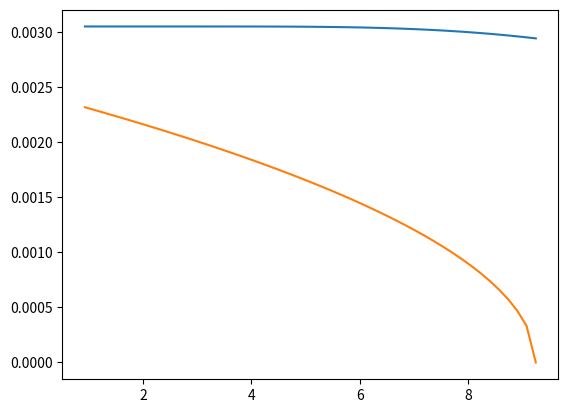

The matplotlib source for this figure:
import numpy as np
import matplotlib.pyplot as plt
from scipy import integrate

kb=8.6E-5
Tc=9.25
Do=30.5E-4 # eV

Tl=np.linspace(0.1*Tc,0.6*Tc)
Th=np.linspace(0.6*Tc,Tc)
T=np.linspace(0.1*Tc,Tc)


def high(T):
    return  3.07*kb*Tc*np.sqrt(1-T/Tc)

def low(T):

    return Do*(1-(2*np.pi*kb*T*np.exp(-Do/(kb*T)))/Do)

plt.plot(T,low(T))
plt.plot(T,high(T))
plt.show()
